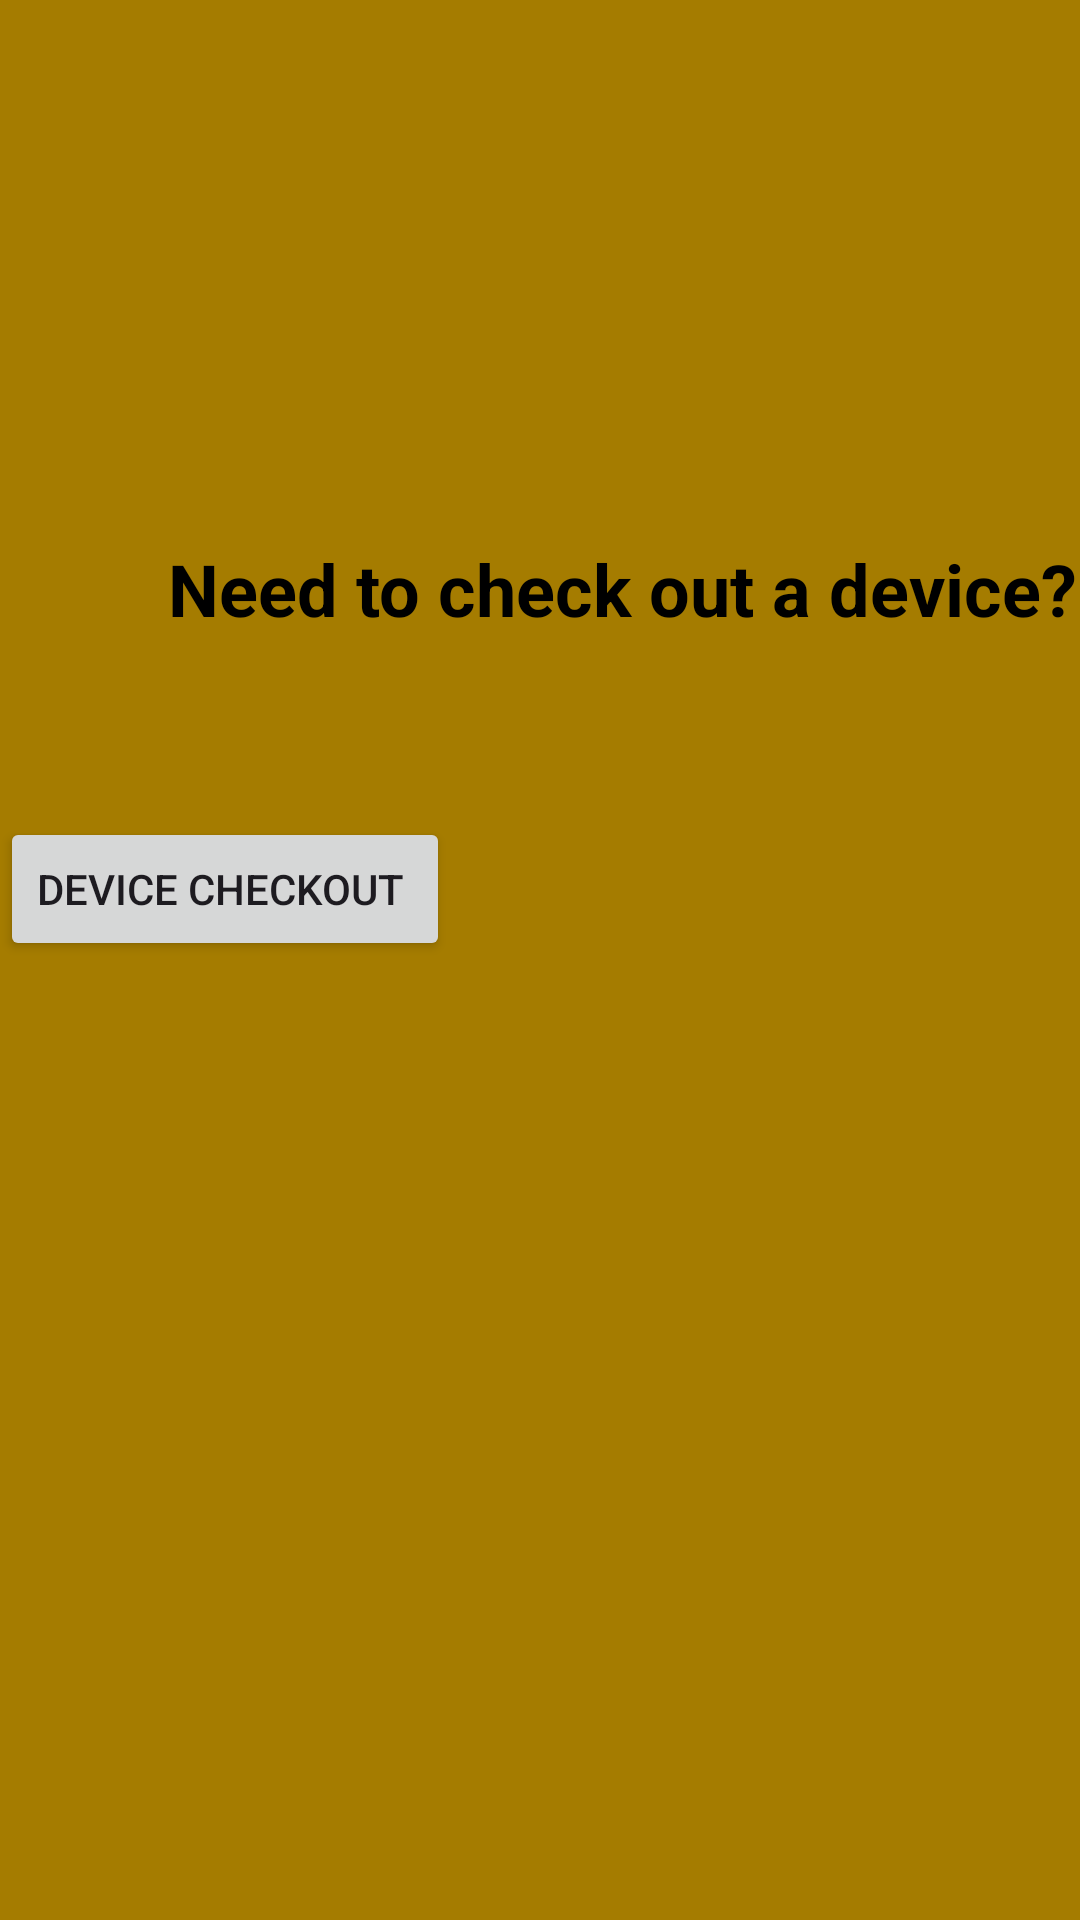

Produce the Android XML layout that renders to this screen, including the resource entries it uses.
<!-- AndroidManifest.xml: application theme Theme.ITcheckout -->
<!-- res/layout/activity_user_landing_page.xml -->
<?xml version="1.0" encoding="utf-8"?>
<androidx.constraintlayout.widget.ConstraintLayout xmlns:android="http://schemas.android.com/apk/res/android"
    xmlns:app="http://schemas.android.com/apk/res-auto"
    xmlns:tools="http://schemas.android.com/tools"
    android:background="@color/gold"
    android:id="@+id/main"
    android:layout_width="match_parent"
    android:layout_height="match_parent"
    tools:context=".user_landing_page">

    <TextView
        android:id="@+id/homepage_checkout"
        android:layout_width="wrap_content"
        android:layout_height="wrap_content"
        android:layout_marginStart="56dp"
        android:layout_marginTop="180dp"
        android:text="Need to check out a device?"
        android:textColor="@color/black"
        android:textSize="24sp"
        android:textStyle="bold"
        app:layout_constraintStart_toStartOf="parent"
        app:layout_constraintTop_toTopOf="parent" />

    <Button
        android:id="@+id/button"
        android:layout_width="wrap_content"
        android:layout_height="wrap_content"
        android:layout_marginTop="60dp"
        android:text="Device Checkout "
        app:layout_constraintTop_toBottomOf="@+id/homepage_checkout"
        tools:layout_editor_absoluteX="126dp" />
</androidx.constraintlayout.widget.ConstraintLayout>
<!-- resources referenced by this layout -->
<resources>
  <color name="black">#FF000000</color>
  <color name="gold">#A57C00</color>
  <style name="Theme.ITcheckout" parent="Base.Theme.ITcheckout" />
  <style name="Base.Theme.ITcheckout" parent="Theme.Material3.DayNight.NoActionBar">
          
          
      </style>
</resources>
